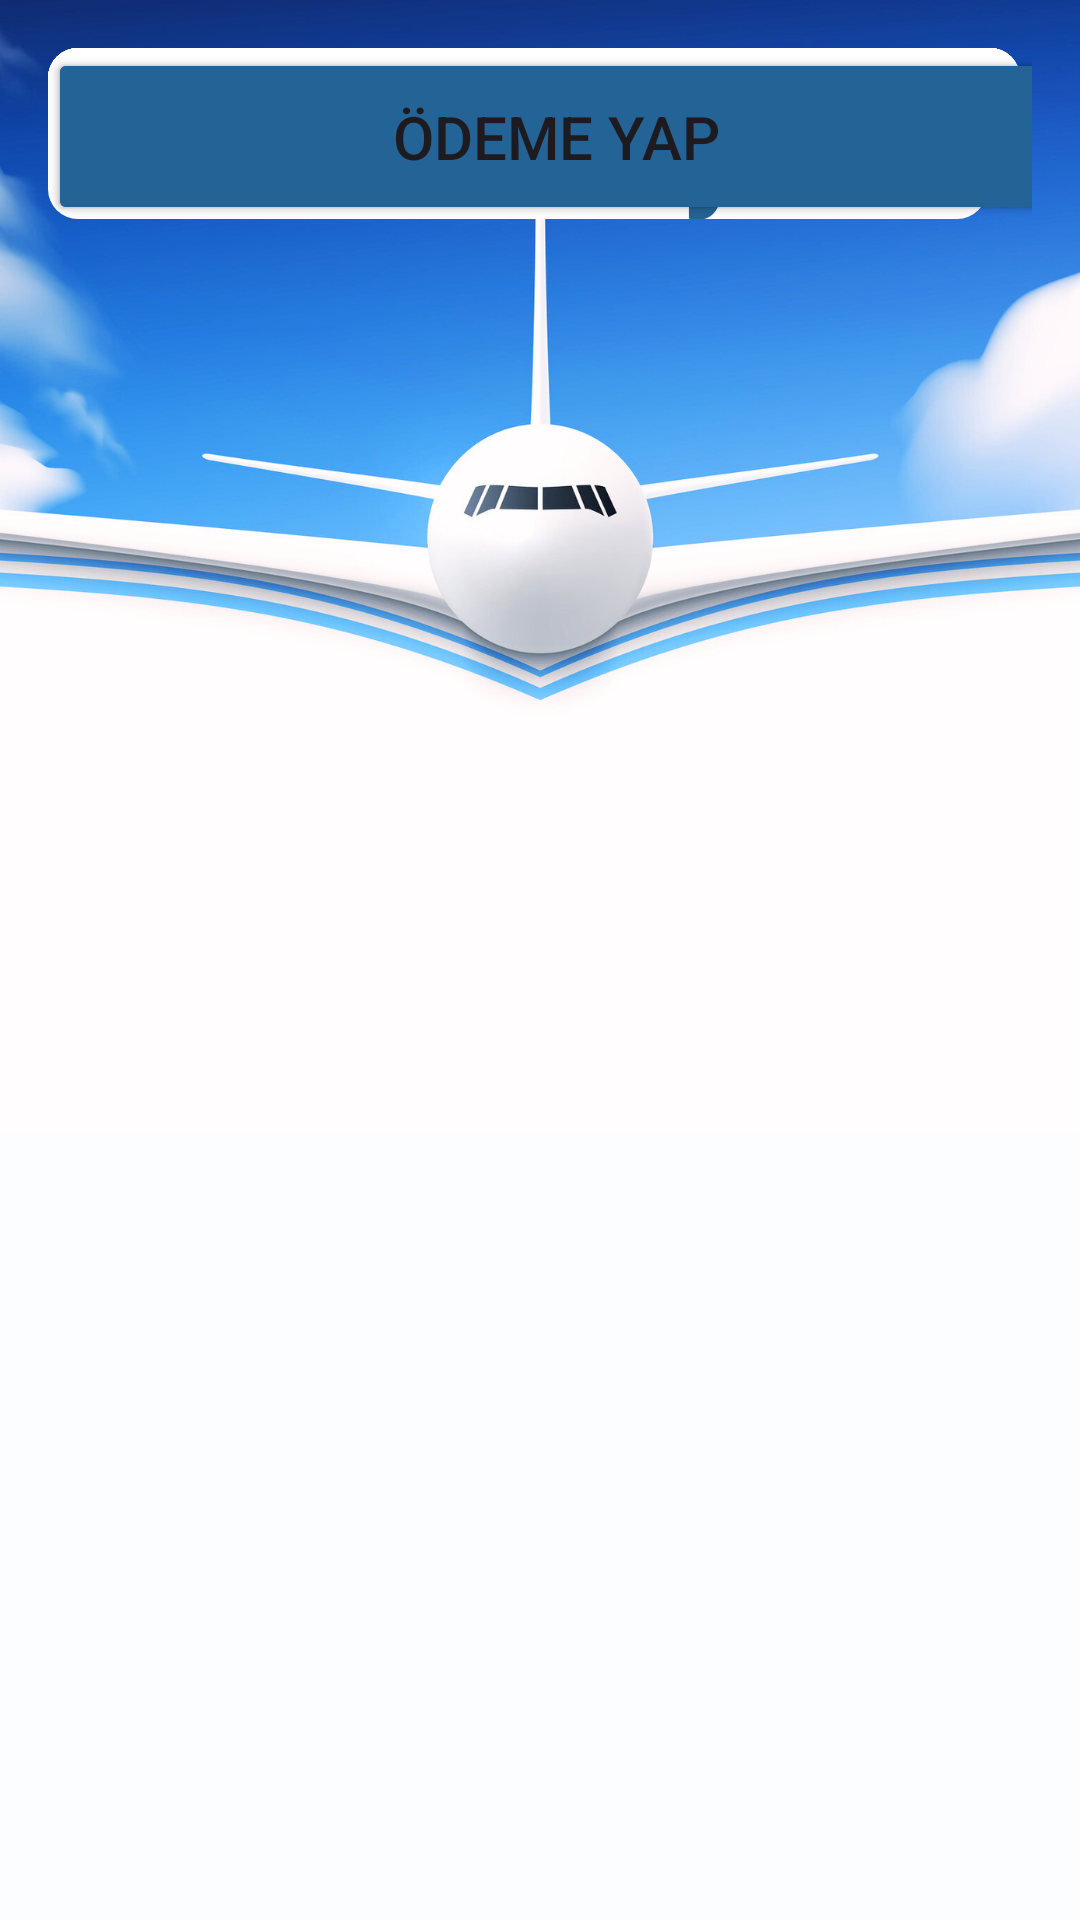

Here is an Android app screen rendered from its layout file. Give the layout XML and the strings, colors and styles it references.
<!-- AndroidManifest.xml: application theme Theme.COMUHavaYollari -->
<!-- res/layout/activity_bilet_detaylari.xml -->
<androidx.constraintlayout.widget.ConstraintLayout xmlns:android="http://schemas.android.com/apk/res/android"
    xmlns:tools="http://schemas.android.com/tools"
    android:layout_width="match_parent"
    android:layout_height="match_parent"
    android:background="@drawable/ana_menu"
    android:orientation="vertical"
    android:padding="16dp"
    tools:context=".BiletDetaylari">


    <TextView
        android:id="@+id/ucus_no"
        android:layout_width="324dp"
        android:layout_height="48dp"
        android:layout_gravity="center"
        android:autoLink="web"
        android:background="@drawable/edit_text_background"
        android:clickable="true"
        android:contentDescription="uçuş no"
        android:focusable="true"
        android:textColor="#000000"
        android:textSize="16sp"
        tools:ignore="MissingConstraints"
        tools:layout_editor_absoluteX="29dp"
        tools:layout_editor_absoluteY="323dp" />

    <TextView
        android:id="@+id/bilet_no"
        android:layout_width="324dp"
        android:layout_height="48dp"
        android:layout_gravity="center"
        android:autoLink="web"
        android:background="@drawable/edit_text_background"
        android:clickable="true"
        android:contentDescription="bilet no"
        android:focusable="true"
        android:textColor="#000000"
        android:textSize="16sp"
        tools:ignore="MissingConstraints"
        tools:layout_editor_absoluteX="27dp"
        tools:layout_editor_absoluteY="249dp" />

    <TextView
        android:id="@+id/ucus_tarihi"
        android:layout_width="324dp"
        android:layout_height="48dp"
        android:layout_gravity="center"
        android:autoLink="web"
        android:background="@drawable/edit_text_background"
        android:clickable="true"
        android:contentDescription="uçuş tarihi"
        android:focusable="true"
        android:textColor="#000000"
        android:textSize="16sp"
        tools:ignore="MissingConstraints"
        tools:layout_editor_absoluteX="29dp"
        tools:layout_editor_absoluteY="384dp" />

    <TextView
        android:id="@+id/ucus_tittle"
        android:layout_width="313dp"
        android:layout_height="57dp"
        android:layout_gravity="center"
        android:autoLink="web"
        android:background="@drawable/edit_text_background"
        android:clickable="true"
        android:focusable="true"
        android:gravity="center"
        android:text="@string/bilet_detaylari"
        android:textColor="#246395"
        android:textSize="45dp"
        android:textStyle="bold"
        tools:ignore="MissingConstraints"
        tools:layout_editor_absoluteX="33dp"
        tools:layout_editor_absoluteY="16dp" />

    <TextView
        android:id="@+id/kalkıs_noktası"
        android:layout_width="324dp"
        android:layout_height="48dp"
        android:layout_gravity="center"
        android:autoLink="web"
        android:background="@drawable/edit_text_background"
        android:clickable="true"
        android:contentDescription="kalkış tarihi"
        android:focusable="true"
        android:textColor="#000000"
        android:textSize="16sp"
        tools:ignore="MissingConstraints"
        tools:layout_editor_absoluteX="29dp"
        tools:layout_editor_absoluteY="454dp" />

    <TextView
        android:id="@+id/varıs_noktası"
        android:layout_width="324dp"
        android:layout_height="48dp"
        android:layout_gravity="center"
        android:autoLink="web"
        android:background="@drawable/edit_text_background"
        android:clickable="true"
        android:contentDescription="varış noktası"
        android:focusable="true"
        android:textColor="#000000"
        android:textSize="16sp"
        tools:ignore="MissingConstraints"
        tools:layout_editor_absoluteX="29dp"
        tools:layout_editor_absoluteY="515dp" />

    <Button
        android:id="@+id/rezerve_et"
        android:layout_width="339dp"
        android:layout_height="59dp"
        android:layout_gravity="center"
        android:backgroundTint="#246395"
        android:text="@string/rezerve"
        android:textSize="20sp"
        tools:ignore="MissingConstraints"
        tools:layout_editor_absoluteX="28dp"
        tools:layout_editor_absoluteY="576dp" />

    <Button
        android:id="@+id/odeme_yap"
        android:layout_width="339dp"
        android:layout_height="59dp"
        android:layout_gravity="center"
        android:backgroundTint="#246395"
        android:text="@string/odemeyap"
        android:textSize="20sp"
        tools:ignore="MissingConstraints"
        tools:layout_editor_absoluteX="30dp"
        tools:layout_editor_absoluteY="637dp" />


</androidx.constraintlayout.widget.ConstraintLayout>
<!-- resources referenced by this layout -->
<resources>
  <!-- drawable ana_menu: png bitmap (drawable, 483143 bytes) -->
  <!-- drawable edit_text_background (drawable) -->
  <?xml version="1.0" encoding="utf-8"?>
  
  <selector xmlns:android="http://schemas.android.com/apk/res/android">
          <item>
              <shape android:shape = "rectangle">
                  <solid android:color="#ffffff" />
                  <corners android:radius="10dp" />
              </shape>
          </item>
  
  </selector>
  <string name="bilet_detaylari">Bilet Detayları</string>
  <string name="odemeyap">Ödeme Yap</string>
  <string name="rezerve">Rezerve Et</string>
  <style name="Theme.COMUHavaYollari" parent="Base.Theme.COMUHavaYollari" />
  <style name="Base.Theme.COMUHavaYollari" parent="Theme.Material3.DayNight.NoActionBar">
          
          
      </style>
</resources>
